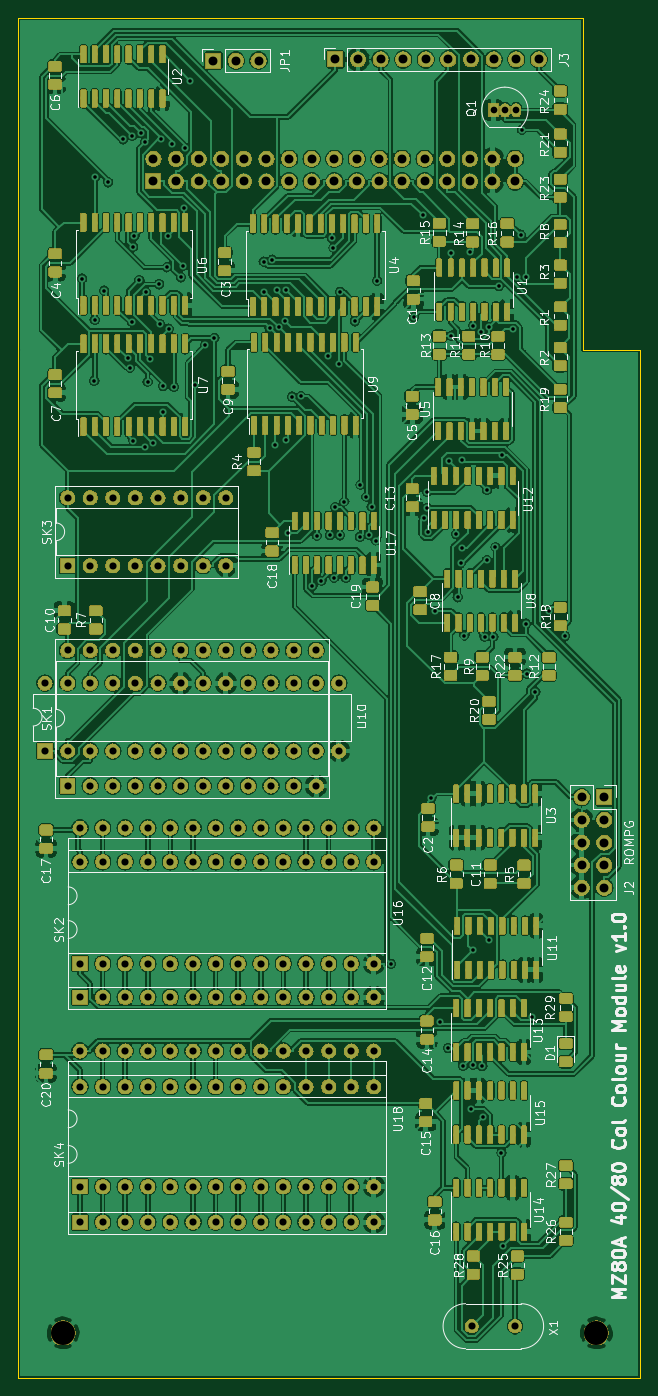
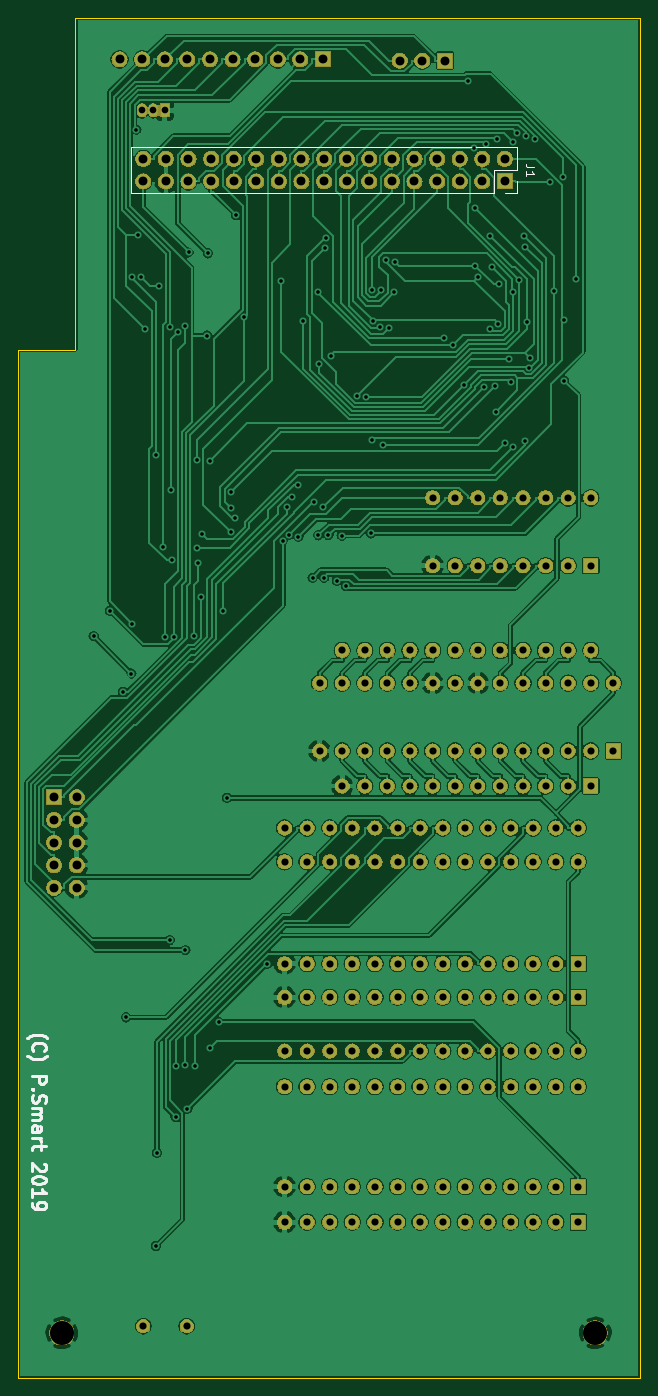
Circuit board: 11 layer files. Board 70.0 x 152.9 mm.
- bottom_copper: MZ80-80CLR-B_Cu.gbr (792898 bytes)
- bottom_mask: MZ80-80CLR-B_Mask.gbr (267992 bytes)
- paste: MZ80-80CLR-B_Paste.gbr (496 bytes)
- bottom_silk: MZ80-80CLR-B_SilkS.gbr (6053 bytes)
- outline: MZ80-80CLR-Edge_Cuts.gbr (787 bytes)
- top_copper: MZ80-80CLR-F_Cu.gbr (1468556 bytes)
- top_mask: MZ80-80CLR-F_Mask.gbr (604729 bytes)
- paste: MZ80-80CLR-F_Paste.gbr (628231 bytes)
- top_silk: MZ80-80CLR-F_SilkS.gbr (87228 bytes)
- drill: MZ80-80CLR-NPTH.drl (342 bytes)
- drill: MZ80-80CLR-PTH.drl (6428 bytes)

=== bottom_copper: MZ80-80CLR-B_Cu.gbr (792898 bytes, source omitted) ===
=== bottom_mask: MZ80-80CLR-B_Mask.gbr (267992 bytes, source omitted) ===
=== paste: MZ80-80CLR-B_Paste.gbr ===
G04 #@! TF.GenerationSoftware,KiCad,Pcbnew,(5.1.2-1)-1*
G04 #@! TF.CreationDate,2019-09-02T14:15:03+01:00*
G04 #@! TF.ProjectId,MZ80-80CLR,4d5a3830-2d38-4304-934c-522e6b696361,rev?*
G04 #@! TF.SameCoordinates,Original*
G04 #@! TF.FileFunction,Paste,Bot*
G04 #@! TF.FilePolarity,Positive*
%FSLAX46Y46*%
G04 Gerber Fmt 4.6, Leading zero omitted, Abs format (unit mm)*
G04 Created by KiCad (PCBNEW (5.1.2-1)-1) date 2019-09-02 14:15:03*
%MOMM*%
%LPD*%
G04 APERTURE LIST*
G04 APERTURE END LIST*
M02*

=== bottom_silk: MZ80-80CLR-B_SilkS.gbr ===
G04 #@! TF.GenerationSoftware,KiCad,Pcbnew,(5.1.2-1)-1*
G04 #@! TF.CreationDate,2019-09-02T14:15:03+01:00*
G04 #@! TF.ProjectId,MZ80-80CLR,4d5a3830-2d38-4304-934c-522e6b696361,rev?*
G04 #@! TF.SameCoordinates,Original*
G04 #@! TF.FileFunction,Legend,Bot*
G04 #@! TF.FilePolarity,Positive*
%FSLAX46Y46*%
G04 Gerber Fmt 4.6, Leading zero omitted, Abs format (unit mm)*
G04 Created by KiCad (PCBNEW (5.1.2-1)-1) date 2019-09-02 14:15:03*
%MOMM*%
%LPD*%
G04 APERTURE LIST*
%ADD10C,0.300000*%
%ADD11C,0.120000*%
%ADD12C,0.150000*%
G04 APERTURE END LIST*
D10*
X139426000Y-139613857D02*
X139354571Y-139542428D01*
X139140285Y-139399571D01*
X138997428Y-139328142D01*
X138783142Y-139256714D01*
X138426000Y-139185285D01*
X138140285Y-139185285D01*
X137783142Y-139256714D01*
X137568857Y-139328142D01*
X137426000Y-139399571D01*
X137211714Y-139542428D01*
X137140285Y-139613857D01*
X138711714Y-141042428D02*
X138783142Y-140971000D01*
X138854571Y-140756714D01*
X138854571Y-140613857D01*
X138783142Y-140399571D01*
X138640285Y-140256714D01*
X138497428Y-140185285D01*
X138211714Y-140113857D01*
X137997428Y-140113857D01*
X137711714Y-140185285D01*
X137568857Y-140256714D01*
X137426000Y-140399571D01*
X137354571Y-140613857D01*
X137354571Y-140756714D01*
X137426000Y-140971000D01*
X137497428Y-141042428D01*
X139426000Y-141542428D02*
X139354571Y-141613857D01*
X139140285Y-141756714D01*
X138997428Y-141828142D01*
X138783142Y-141899571D01*
X138426000Y-141971000D01*
X138140285Y-141971000D01*
X137783142Y-141899571D01*
X137568857Y-141828142D01*
X137426000Y-141756714D01*
X137211714Y-141613857D01*
X137140285Y-141542428D01*
X138854571Y-143828142D02*
X137354571Y-143828142D01*
X137354571Y-144399571D01*
X137426000Y-144542428D01*
X137497428Y-144613857D01*
X137640285Y-144685285D01*
X137854571Y-144685285D01*
X137997428Y-144613857D01*
X138068857Y-144542428D01*
X138140285Y-144399571D01*
X138140285Y-143828142D01*
X138711714Y-145328142D02*
X138783142Y-145399571D01*
X138854571Y-145328142D01*
X138783142Y-145256714D01*
X138711714Y-145328142D01*
X138854571Y-145328142D01*
X138783142Y-145971000D02*
X138854571Y-146185285D01*
X138854571Y-146542428D01*
X138783142Y-146685285D01*
X138711714Y-146756714D01*
X138568857Y-146828142D01*
X138426000Y-146828142D01*
X138283142Y-146756714D01*
X138211714Y-146685285D01*
X138140285Y-146542428D01*
X138068857Y-146256714D01*
X137997428Y-146113857D01*
X137926000Y-146042428D01*
X137783142Y-145971000D01*
X137640285Y-145971000D01*
X137497428Y-146042428D01*
X137426000Y-146113857D01*
X137354571Y-146256714D01*
X137354571Y-146613857D01*
X137426000Y-146828142D01*
X138854571Y-147471000D02*
X137854571Y-147471000D01*
X137997428Y-147471000D02*
X137926000Y-147542428D01*
X137854571Y-147685285D01*
X137854571Y-147899571D01*
X137926000Y-148042428D01*
X138068857Y-148113857D01*
X138854571Y-148113857D01*
X138068857Y-148113857D02*
X137926000Y-148185285D01*
X137854571Y-148328142D01*
X137854571Y-148542428D01*
X137926000Y-148685285D01*
X138068857Y-148756714D01*
X138854571Y-148756714D01*
X138854571Y-150113857D02*
X138068857Y-150113857D01*
X137926000Y-150042428D01*
X137854571Y-149899571D01*
X137854571Y-149613857D01*
X137926000Y-149471000D01*
X138783142Y-150113857D02*
X138854571Y-149971000D01*
X138854571Y-149613857D01*
X138783142Y-149471000D01*
X138640285Y-149399571D01*
X138497428Y-149399571D01*
X138354571Y-149471000D01*
X138283142Y-149613857D01*
X138283142Y-149971000D01*
X138211714Y-150113857D01*
X138854571Y-150828142D02*
X137854571Y-150828142D01*
X138140285Y-150828142D02*
X137997428Y-150899571D01*
X137926000Y-150971000D01*
X137854571Y-151113857D01*
X137854571Y-151256714D01*
X137854571Y-151542428D02*
X137854571Y-152113857D01*
X137354571Y-151756714D02*
X138640285Y-151756714D01*
X138783142Y-151828142D01*
X138854571Y-151971000D01*
X138854571Y-152113857D01*
X137497428Y-153685285D02*
X137426000Y-153756714D01*
X137354571Y-153899571D01*
X137354571Y-154256714D01*
X137426000Y-154399571D01*
X137497428Y-154471000D01*
X137640285Y-154542428D01*
X137783142Y-154542428D01*
X137997428Y-154471000D01*
X138854571Y-153613857D01*
X138854571Y-154542428D01*
X137354571Y-155471000D02*
X137354571Y-155613857D01*
X137426000Y-155756714D01*
X137497428Y-155828142D01*
X137640285Y-155899571D01*
X137926000Y-155971000D01*
X138283142Y-155971000D01*
X138568857Y-155899571D01*
X138711714Y-155828142D01*
X138783142Y-155756714D01*
X138854571Y-155613857D01*
X138854571Y-155471000D01*
X138783142Y-155328142D01*
X138711714Y-155256714D01*
X138568857Y-155185285D01*
X138283142Y-155113857D01*
X137926000Y-155113857D01*
X137640285Y-155185285D01*
X137497428Y-155256714D01*
X137426000Y-155328142D01*
X137354571Y-155471000D01*
X138854571Y-157399571D02*
X138854571Y-156542428D01*
X138854571Y-156971000D02*
X137354571Y-156971000D01*
X137568857Y-156828142D01*
X137711714Y-156685285D01*
X137783142Y-156542428D01*
X138854571Y-158113857D02*
X138854571Y-158399571D01*
X138783142Y-158542428D01*
X138711714Y-158613857D01*
X138497428Y-158756714D01*
X138211714Y-158828142D01*
X137640285Y-158828142D01*
X137497428Y-158756714D01*
X137426000Y-158685285D01*
X137354571Y-158542428D01*
X137354571Y-158256714D01*
X137426000Y-158113857D01*
X137497428Y-158042428D01*
X137640285Y-157971000D01*
X137997428Y-157971000D01*
X138140285Y-158042428D01*
X138211714Y-158113857D01*
X138283142Y-158256714D01*
X138283142Y-158542428D01*
X138211714Y-158685285D01*
X138140285Y-158756714D01*
X137997428Y-158828142D01*
D11*
X84395000Y-43307000D02*
X84395000Y-44637000D01*
X84395000Y-44637000D02*
X85725000Y-44637000D01*
X84395000Y-42037000D02*
X86995000Y-42037000D01*
X86995000Y-42037000D02*
X86995000Y-44637000D01*
X86995000Y-44637000D02*
X127695000Y-44637000D01*
X127695000Y-39437000D02*
X127695000Y-44637000D01*
X84395000Y-39437000D02*
X127695000Y-39437000D01*
X84395000Y-39437000D02*
X84395000Y-42037000D01*
D12*
X82407380Y-41703666D02*
X83121666Y-41703666D01*
X83264523Y-41656047D01*
X83359761Y-41560809D01*
X83407380Y-41417952D01*
X83407380Y-41322714D01*
X83407380Y-42703666D02*
X83407380Y-42132238D01*
X83407380Y-42417952D02*
X82407380Y-42417952D01*
X82550238Y-42322714D01*
X82645476Y-42227476D01*
X82693095Y-42132238D01*
M02*

=== outline: MZ80-80CLR-Edge_Cuts.gbr ===
G04 #@! TF.GenerationSoftware,KiCad,Pcbnew,(5.1.2-1)-1*
G04 #@! TF.CreationDate,2019-09-02T14:15:03+01:00*
G04 #@! TF.ProjectId,MZ80-80CLR,4d5a3830-2d38-4304-934c-522e6b696361,rev?*
G04 #@! TF.SameCoordinates,Original*
G04 #@! TF.FileFunction,Profile,NP*
%FSLAX46Y46*%
G04 Gerber Fmt 4.6, Leading zero omitted, Abs format (unit mm)*
G04 Created by KiCad (PCBNEW (5.1.2-1)-1) date 2019-09-02 14:15:03*
%MOMM*%
%LPD*%
G04 APERTURE LIST*
%ADD10C,0.100000*%
G04 APERTURE END LIST*
D10*
X133985000Y-62230000D02*
X140462000Y-62230000D01*
X133985000Y-24892000D02*
X133985000Y-62230000D01*
X133985000Y-24892000D02*
X70485000Y-24892000D01*
X140462000Y-177800000D02*
X140462000Y-62230000D01*
X70485000Y-177800000D02*
X140462000Y-177800000D01*
X70485000Y-24892000D02*
X70485000Y-177800000D01*
M02*

=== top_copper: MZ80-80CLR-F_Cu.gbr (1468556 bytes, source omitted) ===
=== top_mask: MZ80-80CLR-F_Mask.gbr (604729 bytes, source omitted) ===
=== paste: MZ80-80CLR-F_Paste.gbr (628231 bytes, source omitted) ===
=== top_silk: MZ80-80CLR-F_SilkS.gbr (87228 bytes, source omitted) ===
=== drill: MZ80-80CLR-NPTH.drl ===
M48
; DRILL file {KiCad (5.1.2-1)-1} date Monday, 02 September 2019 at 14:15:14
; FORMAT={-:-/ absolute / metric / decimal}
; #@! TF.CreationDate,2019-09-02T14:15:14+01:00
; #@! TF.GenerationSoftware,Kicad,Pcbnew,(5.1.2-1)-1
; #@! TF.FileFunction,NonPlated,1,2,NPTH
FMAT,2
METRIC
T1C2.700
%
G90
G05
T1
X75.565Y-172.72
X135.509Y-172.72
T0
M30

=== drill: MZ80-80CLR-PTH.drl (6428 bytes, source omitted) ===
